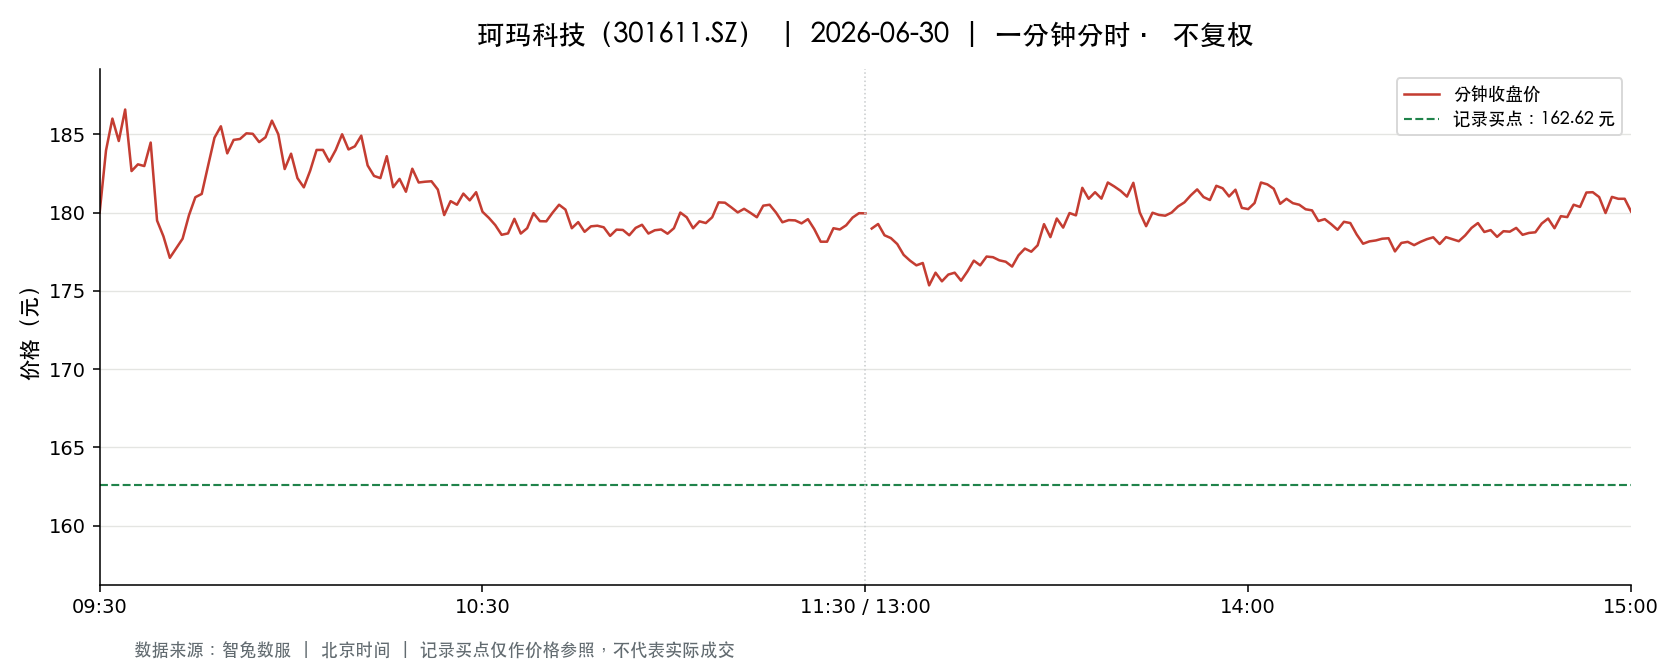

Values plotted in this chart, from the file beside it:
t, o, h, l, c, v, a, pc, sf
2026-06-30 09:30:00, 180.0, 180.0, 180.0, 180.0, 1974, 35532000, 177.0, 0.0
2026-06-30 09:31:00, 178.0, 184.5, 175.5, 184, 7894, 141984235, 180.0, 0.0
2026-06-30 09:32:00, 184.6, 186.9, 183.8, 186.0, 7825, 145242025, 184, 0.0
2026-06-30 09:33:00, 185.9, 186.1, 184.6, 184.6, 6512, 121015001, 186.0, 0.0
2026-06-30 09:34:00, 184.6, 186.9, 184.2, 186.6, 3315, 61441724, 184.6, 0.0
2026-06-30 09:35:00, 186.4, 186.6, 182.7, 182.7, 3285, 60891571, 186.6, 0.0
2026-06-30 09:36:00, 182.8, 183.8, 182.0, 183.1, 2209, 40446122, 182.7, 0.0
2026-06-30 09:37:00, 182.8, 183.2, 181.7, 183, 2748, 50111418, 183.1, 0.0
2026-06-30 09:38:00, 183.4, 184.6, 182.8, 184.5, 2163, 39672104, 183, 0.0
2026-06-30 09:39:00, 184, 184, 179.5, 179.5, 2217, 40309705, 184.5, 0.0
2026-06-30 09:40:00, 179.0, 179.1, 177.8, 178.5, 3054, 54531305, 179.5, 0.0
2026-06-30 09:41:00, 178.6, 178.6, 176.0, 177.1, 2382, 42163021, 178.5, 0.0
2026-06-30 09:42:00, 177.0, 177.7, 176.5, 177.7, 1846, 32724776, 177.1, 0.0
2026-06-30 09:43:00, 178.2, 179, 177.1, 178.3, 2393, 42600662, 177.7, 0.0
2026-06-30 09:44:00, 178.4, 179.8, 177.7, 179.8, 1426, 25463141, 178.3, 0.0
2026-06-30 09:45:00, 179.8, 181, 179.8, 181, 1166, 21026980, 179.8, 0.0
2026-06-30 09:46:00, 181, 181.7, 180.2, 181.2, 2453, 44391009, 181, 0.0
2026-06-30 09:47:00, 180.7, 183.0, 180.7, 183.0, 1295, 23562889, 181.2, 0.0
2026-06-30 09:48:00, 183, 184.9, 182.6, 184.8, 2481, 45568862, 183.0, 0.0
2026-06-30 09:49:00, 184.5, 185.8, 184.5, 185.5, 2315, 42853319, 184.8, 0.0
2026-06-30 09:50:00, 185.5, 185.5, 183.2, 183.8, 1075, 19806933, 185.5, 0.0
2026-06-30 09:51:00, 184, 184.9, 183.5, 184.6, 878.0, 16154800, 183.8, 0.0
2026-06-30 09:52:00, 184.7, 185.3, 184, 184.7, 1228, 22695169, 184.6, 0.0
2026-06-30 09:53:00, 184.8, 185.7, 184.8, 185.1, 912.0, 16903487, 184.7, 0.0
2026-06-30 09:54:00, 184.7, 185.4, 184.1, 185, 767.0, 14187801, 185.1, 0.0
2026-06-30 09:55:00, 184.9, 184.9, 184, 184.5, 712.0, 13131855, 185, 0.0
2026-06-30 09:56:00, 184.3, 185.0, 183.7, 184.8, 1419, 26220309, 184.5, 0.0
2026-06-30 09:57:00, 184.6, 186.0, 184.5, 185.9, 1945, 36089213, 184.8, 0.0
2026-06-30 09:58:00, 185.8, 185.8, 184.6, 185.0, 1179, 21846433, 185.9, 0.0
2026-06-30 09:59:00, 184.9, 184.9, 182.2, 182.8, 1158, 21223556, 185.0, 0.0
2026-06-30 10:00:00, 182.6, 183.8, 182.0, 183.8, 966.0, 17660571, 182.8, 0.0
2026-06-30 10:01:00, 184, 184, 182.0, 182.2, 586.0, 10736133, 183.8, 0.0
2026-06-30 10:02:00, 182.2, 183, 181, 181.6, 1345, 24372297, 182.2, 0.0
2026-06-30 10:03:00, 181.2, 182.8, 181.2, 182.7, 483.0, 8788990, 181.6, 0.0
2026-06-30 10:04:00, 182.7, 184.0, 182.3, 184.0, 671.0, 12290211, 182.7, 0.0
2026-06-30 10:05:00, 184.3, 184.5, 183.4, 184.0, 669.0, 12308214, 184.0, 0.0
2026-06-30 10:06:00, 183.6, 184, 183.2, 183.2, 434.0, 7973522, 184.0, 0.0
2026-06-30 10:07:00, 183.5, 184.0, 183, 184.0, 568.0, 10435394, 183.2, 0.0
2026-06-30 10:08:00, 184.4, 185.0, 184, 185.0, 609.0, 11229259, 184.0, 0.0
2026-06-30 10:09:00, 184.8, 185.4, 184.0, 184, 466.0, 8607016, 185.0, 0.0
2026-06-30 10:10:00, 183.8, 184.2, 183.8, 184.2, 338.0, 6219288, 184, 0.0
2026-06-30 10:11:00, 184.1, 184.9, 184.1, 184.9, 382.0, 7057760, 184.2, 0.0
2026-06-30 10:12:00, 184.9, 184.9, 183, 183, 445.0, 8171601, 184.9, 0.0
2026-06-30 10:13:00, 183, 183.6, 182.3, 182.3, 330.0, 6039104, 183, 0.0
2026-06-30 10:14:00, 182.3, 183.6, 182.2, 182.2, 353.0, 6454767, 182.3, 0.0
2026-06-30 10:15:00, 182.7, 183.6, 182.7, 183.6, 382.0, 6999868, 182.2, 0.0
2026-06-30 10:16:00, 183.6, 183.6, 181.3, 181.6, 788.0, 14365512, 183.6, 0.0
2026-06-30 10:17:00, 181.6, 182.3, 181.6, 182.2, 419.0, 7624159, 181.6, 0.0
2026-06-30 10:18:00, 182.0, 182.0, 180.8, 181.3, 715.0, 12968316, 182.2, 0.0
2026-06-30 10:19:00, 181.3, 183, 181.3, 182.8, 729.0, 13267301, 181.3, 0.0
2026-06-30 10:20:00, 183, 183, 181.6, 181.9, 448.0, 8169976, 182.8, 0.0
2026-06-30 10:21:00, 182.3, 182.7, 181.5, 182, 706.0, 12857255, 181.9, 0.0
2026-06-30 10:22:00, 181.5, 182.3, 181.5, 182.0, 638.0, 11599710, 182, 0.0
2026-06-30 10:23:00, 181.9, 182.1, 181.5, 181.5, 325.0, 5902717, 182.0, 0.0
2026-06-30 10:24:00, 181.5, 181.5, 179.8, 179.8, 737.0, 13282018, 181.5, 0.0
2026-06-30 10:25:00, 179.8, 180.7, 179.1, 180.7, 1040, 18698109, 179.8, 0.0
2026-06-30 10:26:00, 180.9, 181.2, 180.2, 180.5, 1271, 22937418, 180.7, 0.0
2026-06-30 10:27:00, 181, 181.5, 180.2, 181.2, 393.0, 7107045, 180.5, 0.0
2026-06-30 10:28:00, 181.2, 181.2, 179.7, 180.8, 704.0, 12681448, 181.2, 0.0
2026-06-30 10:29:00, 180.8, 181.5, 180.2, 181.3, 352.0, 6369473, 180.8, 0.0
... 181 more rows
